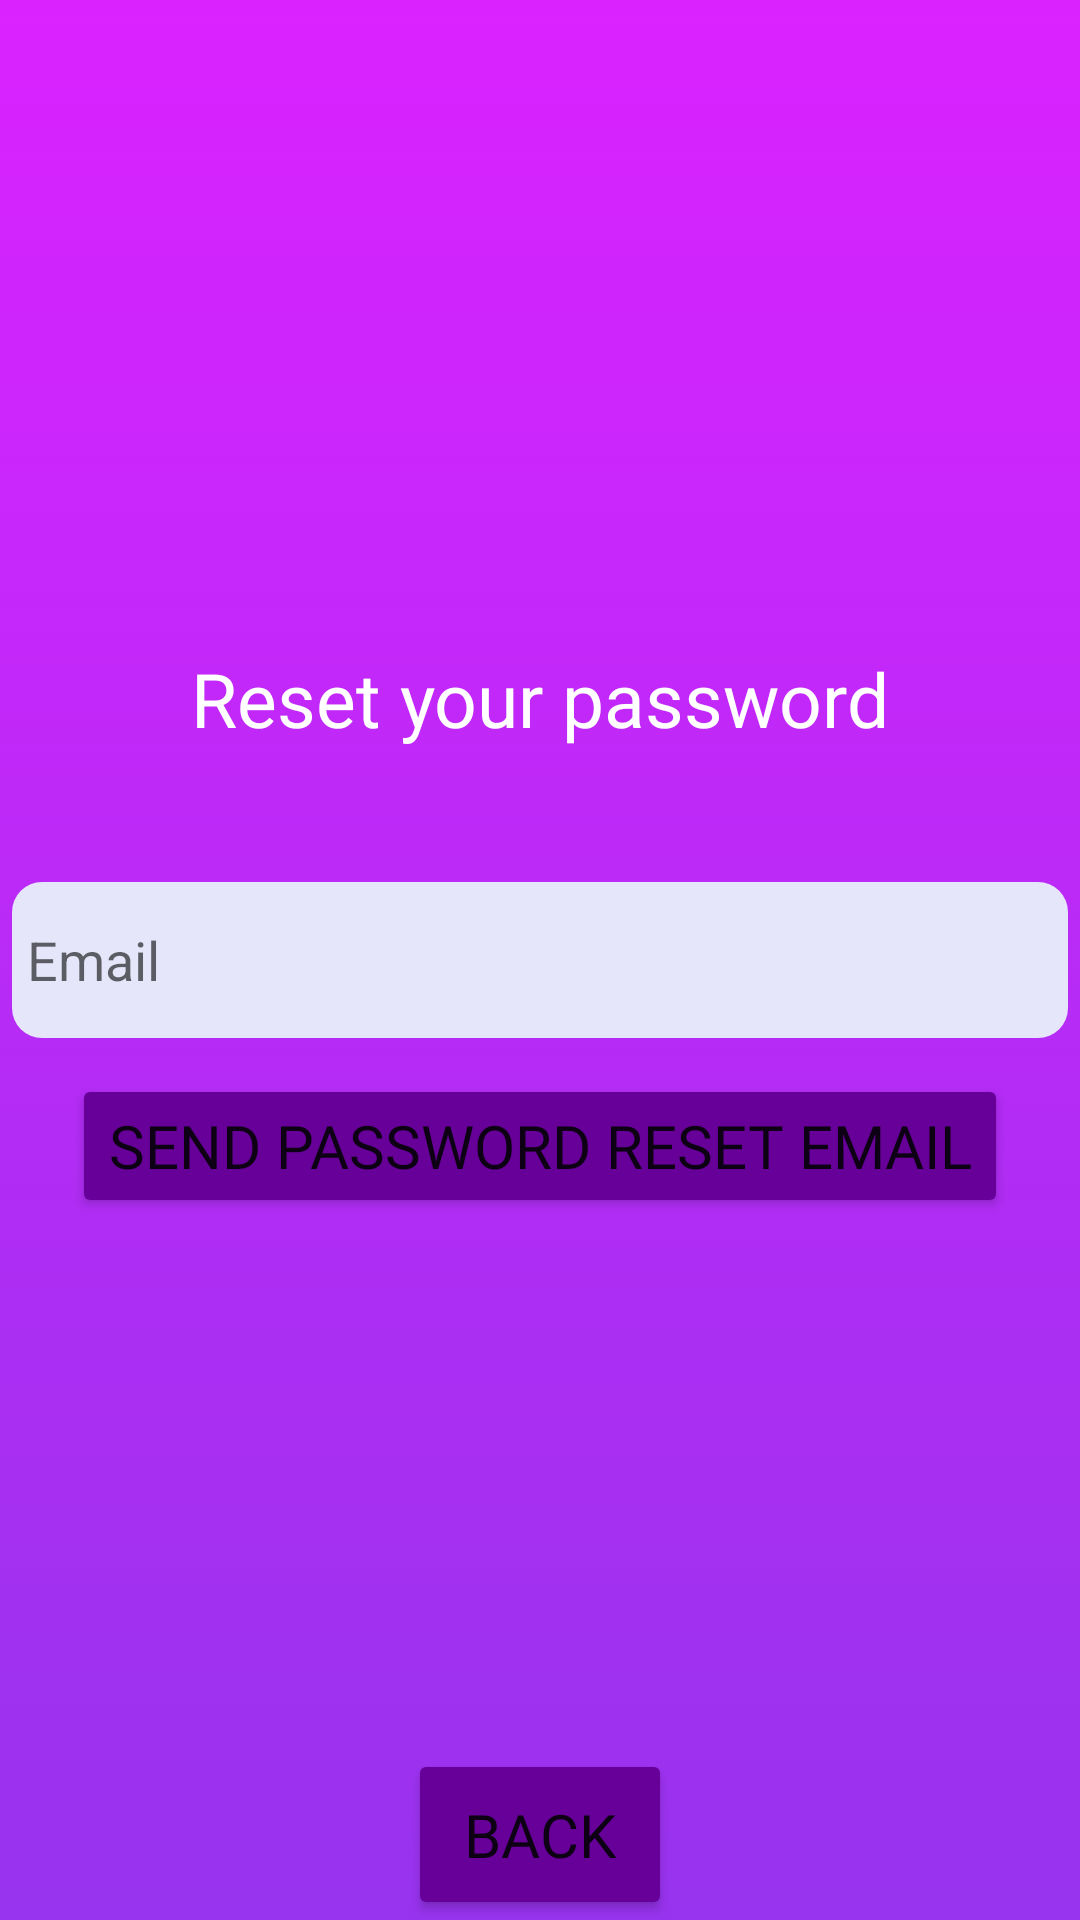

Here is an Android app screen rendered from its layout file. Give the layout XML and the strings, colors and styles it references.
<!-- AndroidManifest.xml: application theme Theme.AndroidGame -->
<!-- res/layout/fragment_password_reset.xml -->
<?xml version="1.0" encoding="utf-8"?>
<androidx.constraintlayout.widget.ConstraintLayout xmlns:android="http://schemas.android.com/apk/res/android"
    xmlns:app="http://schemas.android.com/apk/res-auto"
    xmlns:tools="http://schemas.android.com/tools"
    android:layout_width="match_parent"
    android:layout_height="match_parent"
    android:background="@drawable/gradient_background"
    tools:context="com.sumsung.braindash.authorization.PasswordResetFragment">


    <EditText
        android:id="@+id/email_for_password_reset"
        android:layout_width="352dp"
        android:layout_height="52dp"
        android:background="@drawable/edit_text_background"
        android:ems="10"
        android:hint="@string/email"
        android:inputType="textEmailAddress"
        android:minHeight="48dp"
        app:layout_constraintBottom_toBottomOf="parent"
        app:layout_constraintEnd_toEndOf="parent"
        app:layout_constraintStart_toStartOf="parent"
        app:layout_constraintTop_toTopOf="parent"
        tools:ignore="TextFields" />

    <Button
        android:id="@+id/reset_password_button"
        android:layout_width="wrap_content"
        android:layout_height="wrap_content"
        android:layout_marginTop="12dp"
        android:backgroundTint="@color/purple_2"
        android:fontFamily="@font/button_font"
        android:text="@string/send_password_reset_email"

        android:textSize="20sp"
        app:cornerRadius="30dp"
        app:layout_constraintEnd_toEndOf="parent"
        app:layout_constraintStart_toStartOf="parent"
        app:layout_constraintTop_toBottomOf="@+id/email_for_password_reset" />

    <Button
        android:id="@+id/cancel_reset_button"
        android:layout_width="wrap_content"
        android:layout_height="wrap_content"
        android:backgroundTint="@color/purple_2"
        android:fontFamily="@font/button_font"
        android:text="@string/back"
        android:padding="15sp"
        android:textSize="20sp"
        app:cornerRadius="30dp"
        app:layout_constraintBottom_toBottomOf="parent"
        app:layout_constraintEnd_toEndOf="parent"
        app:layout_constraintStart_toStartOf="parent" />

    <TextView
        android:id="@+id/textView2"
        android:layout_width="wrap_content"
        android:layout_height="wrap_content"
        android:fontFamily="@font/button_font"
        android:padding="20dp"
        android:text="@string/reset_password"
        android:textColor="@color/white"
        android:textSize="25sp"
        app:layout_constraintBottom_toTopOf="@+id/email_for_password_reset"
        app:layout_constraintEnd_toEndOf="parent"
        app:layout_constraintStart_toStartOf="parent"
        app:layout_constraintTop_toTopOf="parent"
        app:layout_constraintVertical_bias="0.89" />
</androidx.constraintlayout.widget.ConstraintLayout>
<!-- resources referenced by this layout -->
<resources>
  <color name="purple_2">#660099</color>
  <color name="white">#FFFFFFFF</color>
  <!-- drawable edit_text_background (drawable) -->
  <?xml version="1.0" encoding="utf-8"?>
  <shape xmlns:android="http://schemas.android.com/apk/res/android" android:shape="rectangle">
      <corners android:radius="10dp"/>
      <solid android:color="@color/textview_color"/>
      <padding android:left="5dp"/>
  </shape>
  <!-- drawable gradient_background (drawable) -->
  <?xml version="1.0" encoding="utf-8"?>
  <selector xmlns:android="http://schemas.android.com/apk/res/android">
      <item>
          <shape>
              <gradient
                 android:angle="-45"
                  android:startColor="#DA22FF"
                  android:endColor="#9733EE"
                  />
          </shape>
      </item>
  </selector>
  <string name="back">back</string>
  <string name="email">Email</string>
  <string name="reset_password">Reset your password</string>
  <string name="send_password_reset_email">Send password reset email</string>
  <style name="Theme.AndroidGame" parent="Theme.MaterialComponents.DayNight.DarkActionBar">
          
          <item name="colorPrimary">@color/purple_500</item>
          <item name="colorPrimaryVariant">@color/purple_700</item>
          <item name="colorOnPrimary">@color/white</item>
          
          <item name="colorSecondary">@color/teal_200</item>
          <item name="colorSecondaryVariant">@color/teal_700</item>
          <item name="colorOnSecondary">@color/black</item>
          
          <item name="android:statusBarColor" tools:targetApi="l">?attr/colorPrimaryVariant</item>
          
          <item name="android:windowFullscreen">true</item>
      </style>
  <color name="textview_color">#E6E6FA</color>
  <color name="purple_500">#FF6200EE</color>
  <color name="purple_700">#FF3700B3</color>
  <color name="teal_200">#FF03DAC5</color>
  <color name="teal_700">#FF018786</color>
  <color name="black">#FF000000</color>
</resources>
